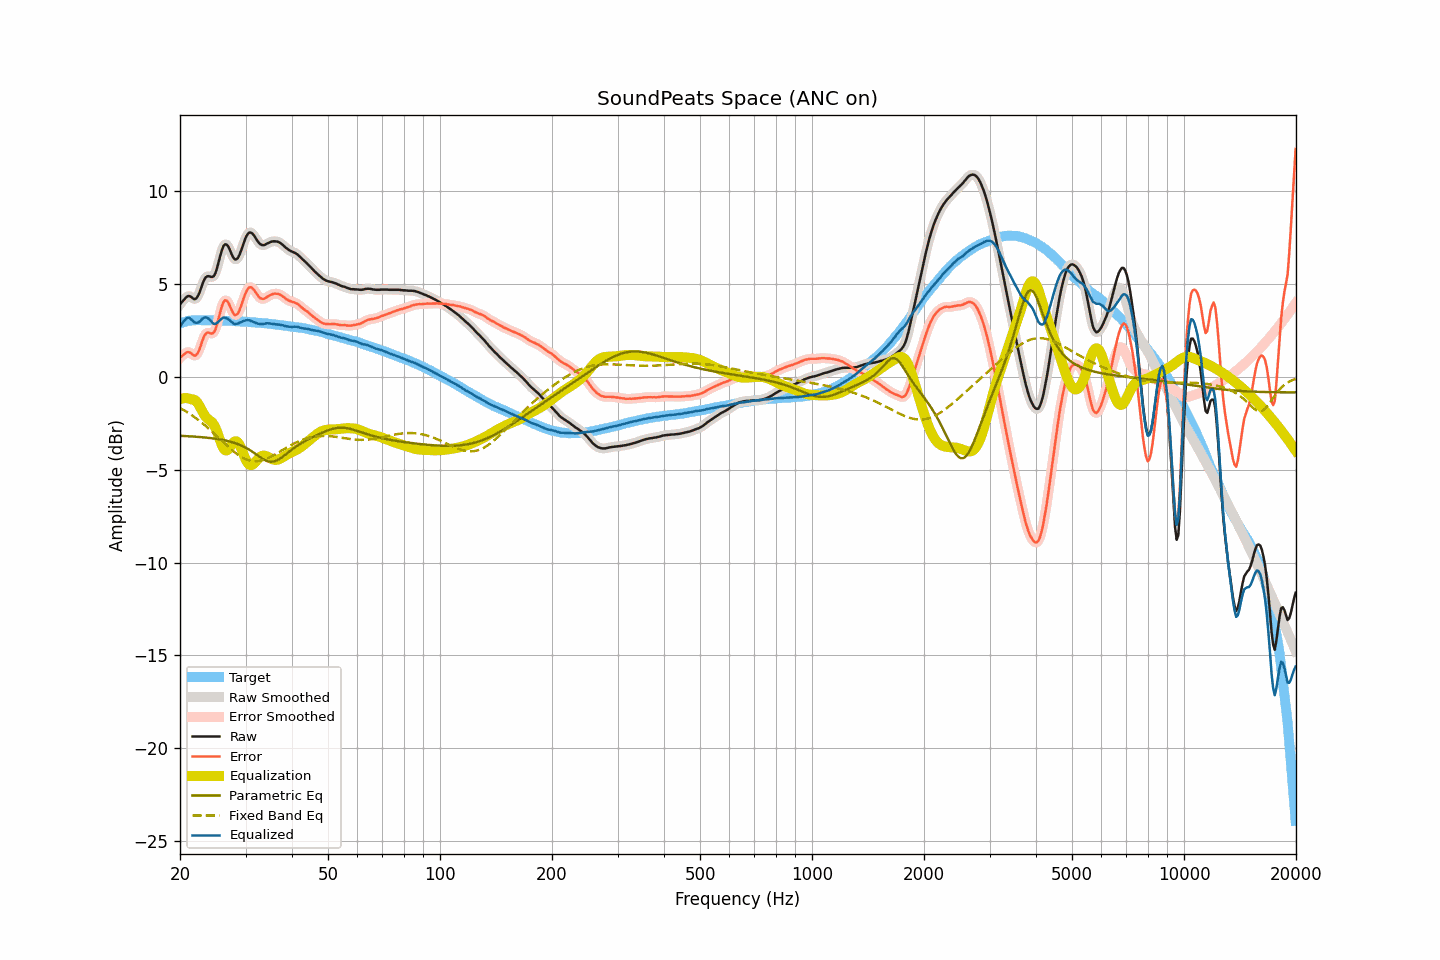

Data behind this chart, as committed beside it:
frequency, raw, smoothed, error, error_smoothed, equalization, parametric_eq, fixed_band_eq, equalized_raw, equalized_smoothed, target
20.00, 3.91, 3.89, 1.03, 1.02, -1.20, -3.17, -1.67, 2.71, 2.70, 2.88
20.20, 4.01, 4.02, 1.10, 1.11, -1.17, -3.18, -1.72, 2.84, 2.85, 2.91
20.40, 4.11, 4.12, 1.17, 1.19, -1.15, -3.18, -1.77, 2.96, 2.97, 2.94
20.61, 4.20, 4.21, 1.24, 1.25, -1.14, -3.19, -1.82, 3.05, 3.06, 2.96
20.81, 4.30, 4.29, 1.31, 1.30, -1.15, -3.19, -1.88, 3.15, 3.14, 2.99
21.02, 4.35, 4.34, 1.33, 1.33, -1.16, -3.20, -1.93, 3.19, 3.18, 3.01
21.23, 4.35, 4.34, 1.32, 1.31, -1.18, -3.20, -1.99, 3.16, 3.16, 3.02
21.44, 4.30, 4.29, 1.26, 1.25, -1.22, -3.21, -2.05, 3.08, 3.07, 3.03
21.66, 4.23, 4.23, 1.18, 1.19, -1.21, -3.21, -2.11, 3.02, 3.02, 3.04
21.87, 4.18, 4.19, 1.13, 1.15, -1.24, -3.22, -2.17, 2.94, 2.96, 3.04
22.09, 4.22, 4.22, 1.17, 1.17, -1.31, -3.22, -2.23, 2.91, 2.92, 3.05
22.31, 4.33, 4.33, 1.28, 1.28, -1.41, -3.23, -2.30, 2.92, 2.92, 3.05
22.54, 4.50, 4.52, 1.45, 1.47, -1.55, -3.24, -2.36, 2.95, 2.97, 3.05
22.76, 4.75, 4.75, 1.70, 1.71, -1.72, -3.24, -2.43, 3.03, 3.04, 3.05
22.99, 5.01, 5.00, 1.97, 1.95, -1.88, -3.25, -2.50, 3.12, 3.12, 3.04
23.22, 5.22, 5.21, 2.18, 2.17, -2.03, -3.26, -2.57, 3.18, 3.18, 3.04
23.45, 5.36, 5.35, 2.32, 2.31, -2.15, -3.27, -2.65, 3.20, 3.19, 3.04
23.69, 5.42, 5.41, 2.38, 2.37, -2.24, -3.28, -2.72, 3.17, 3.17, 3.04
23.92, 5.42, 5.41, 2.38, 2.37, -2.31, -3.29, -2.80, 3.11, 3.10, 3.04
24.16, 5.39, 5.39, 2.34, 2.34, -2.37, -3.30, -2.87, 3.02, 3.01, 3.05
24.40, 5.38, 5.38, 2.33, 2.34, -2.45, -3.31, -2.95, 2.93, 2.93, 3.04
24.65, 5.42, 5.44, 2.38, 2.40, -2.57, -3.32, -3.03, 2.85, 2.87, 3.03
24.89, 5.58, 5.59, 2.55, 2.56, -2.73, -3.33, -3.11, 2.85, 2.86, 3.03
25.14, 5.84, 5.85, 2.81, 2.82, -2.94, -3.34, -3.19, 2.90, 2.91, 3.03
25.39, 6.17, 6.17, 3.14, 3.14, -3.19, -3.36, -3.28, 2.99, 2.98, 3.03
25.65, 6.51, 6.50, 3.48, 3.48, -3.44, -3.37, -3.36, 3.06, 3.06, 3.03
25.91, 6.80, 6.80, 3.78, 3.78, -3.67, -3.39, -3.44, 3.13, 3.13, 3.02
26.16, 7.04, 7.02, 4.02, 4.00, -3.85, -3.40, -3.52, 3.19, 3.17, 3.02
26.43, 7.14, 7.13, 4.12, 4.11, -3.95, -3.42, -3.60, 3.19, 3.18, 3.02
26.69, 7.12, 7.12, 4.10, 4.10, -3.96, -3.44, -3.68, 3.15, 3.16, 3.02
26.96, 7.02, 7.01, 4.00, 3.99, -3.91, -3.46, -3.76, 3.11, 3.10, 3.01
27.23, 6.84, 6.83, 3.83, 3.82, -3.80, -3.48, -3.84, 3.04, 3.03, 3.01
27.50, 6.63, 6.63, 3.62, 3.62, -3.67, -3.51, -3.92, 2.96, 2.96, 3.01
27.77, 6.45, 6.45, 3.45, 3.45, -3.55, -3.53, -3.99, 2.89, 2.90, 3.00
28.05, 6.33, 6.34, 3.33, 3.35, -3.48, -3.56, -4.06, 2.85, 2.86, 3.00
28.33, 6.33, 6.33, 3.34, 3.34, -3.47, -3.59, -4.13, 2.86, 2.86, 2.99
28.62, 6.40, 6.40, 3.41, 3.42, -3.53, -3.62, -4.19, 2.87, 2.88, 2.99
28.90, 6.57, 6.57, 3.58, 3.59, -3.66, -3.66, -4.25, 2.91, 2.91, 2.98
29.19, 6.79, 6.79, 3.82, 3.81, -3.84, -3.69, -4.30, 2.95, 2.95, 2.97
29.48, 7.05, 7.04, 4.07, 4.07, -4.06, -3.73, -4.35, 2.99, 2.99, 2.98
29.78, 7.29, 7.29, 4.33, 4.32, -4.27, -3.77, -4.40, 3.02, 3.02, 2.97
30.08, 7.51, 7.51, 4.55, 4.55, -4.47, -3.82, -4.44, 3.04, 3.04, 2.97
30.38, 7.67, 7.67, 4.72, 4.71, -4.62, -3.87, -4.47, 3.05, 3.05, 2.96
30.68, 7.77, 7.76, 4.81, 4.81, -4.72, -3.92, -4.50, 3.05, 3.04, 2.95
30.99, 7.77, 7.77, 4.83, 4.83, -4.75, -3.97, -4.52, 3.01, 3.02, 2.94
31.30, 7.72, 7.72, 4.78, 4.78, -4.73, -4.03, -4.53, 2.99, 2.98, 2.94
31.61, 7.62, 7.61, 4.68, 4.68, -4.67, -4.09, -4.54, 2.95, 2.95, 2.94
31.93, 7.48, 7.48, 4.55, 4.56, -4.57, -4.15, -4.54, 2.91, 2.91, 2.92
32.24, 7.35, 7.35, 4.43, 4.43, -4.47, -4.21, -4.54, 2.87, 2.88, 2.91
32.57, 7.23, 7.23, 4.32, 4.32, -4.38, -4.27, -4.53, 2.85, 2.85, 2.91
32.89, 7.14, 7.14, 4.23, 4.24, -4.30, -4.33, -4.52, 2.83, 2.84, 2.91
33.22, 7.10, 7.10, 4.20, 4.20, -4.26, -4.39, -4.49, 2.84, 2.84, 2.89
33.55, 7.09, 7.09, 4.20, 4.20, -4.24, -4.44, -4.47, 2.85, 2.85, 2.89
33.89, 7.12, 7.12, 4.24, 4.24, -4.25, -4.49, -4.44, 2.87, 2.87, 2.88
34.23, 7.17, 7.16, 4.29, 4.29, -4.28, -4.53, -4.40, 2.89, 2.88, 2.88
34.57, 7.21, 7.21, 4.34, 4.34, -4.33, -4.55, -4.37, 2.88, 2.88, 2.86
34.92, 7.25, 7.25, 4.40, 4.39, -4.37, -4.57, -4.32, 2.87, 2.87, 2.85
35.27, 7.28, 7.28, 4.43, 4.43, -4.42, -4.57, -4.28, 2.86, 2.86, 2.85
35.62, 7.30, 7.29, 4.46, 4.46, -4.45, -4.56, -4.23, 2.85, 2.84, 2.83
35.97, 7.30, 7.30, 4.48, 4.48, -4.47, -4.54, -4.18, 2.83, 2.83, 2.82
... 635 more rows
